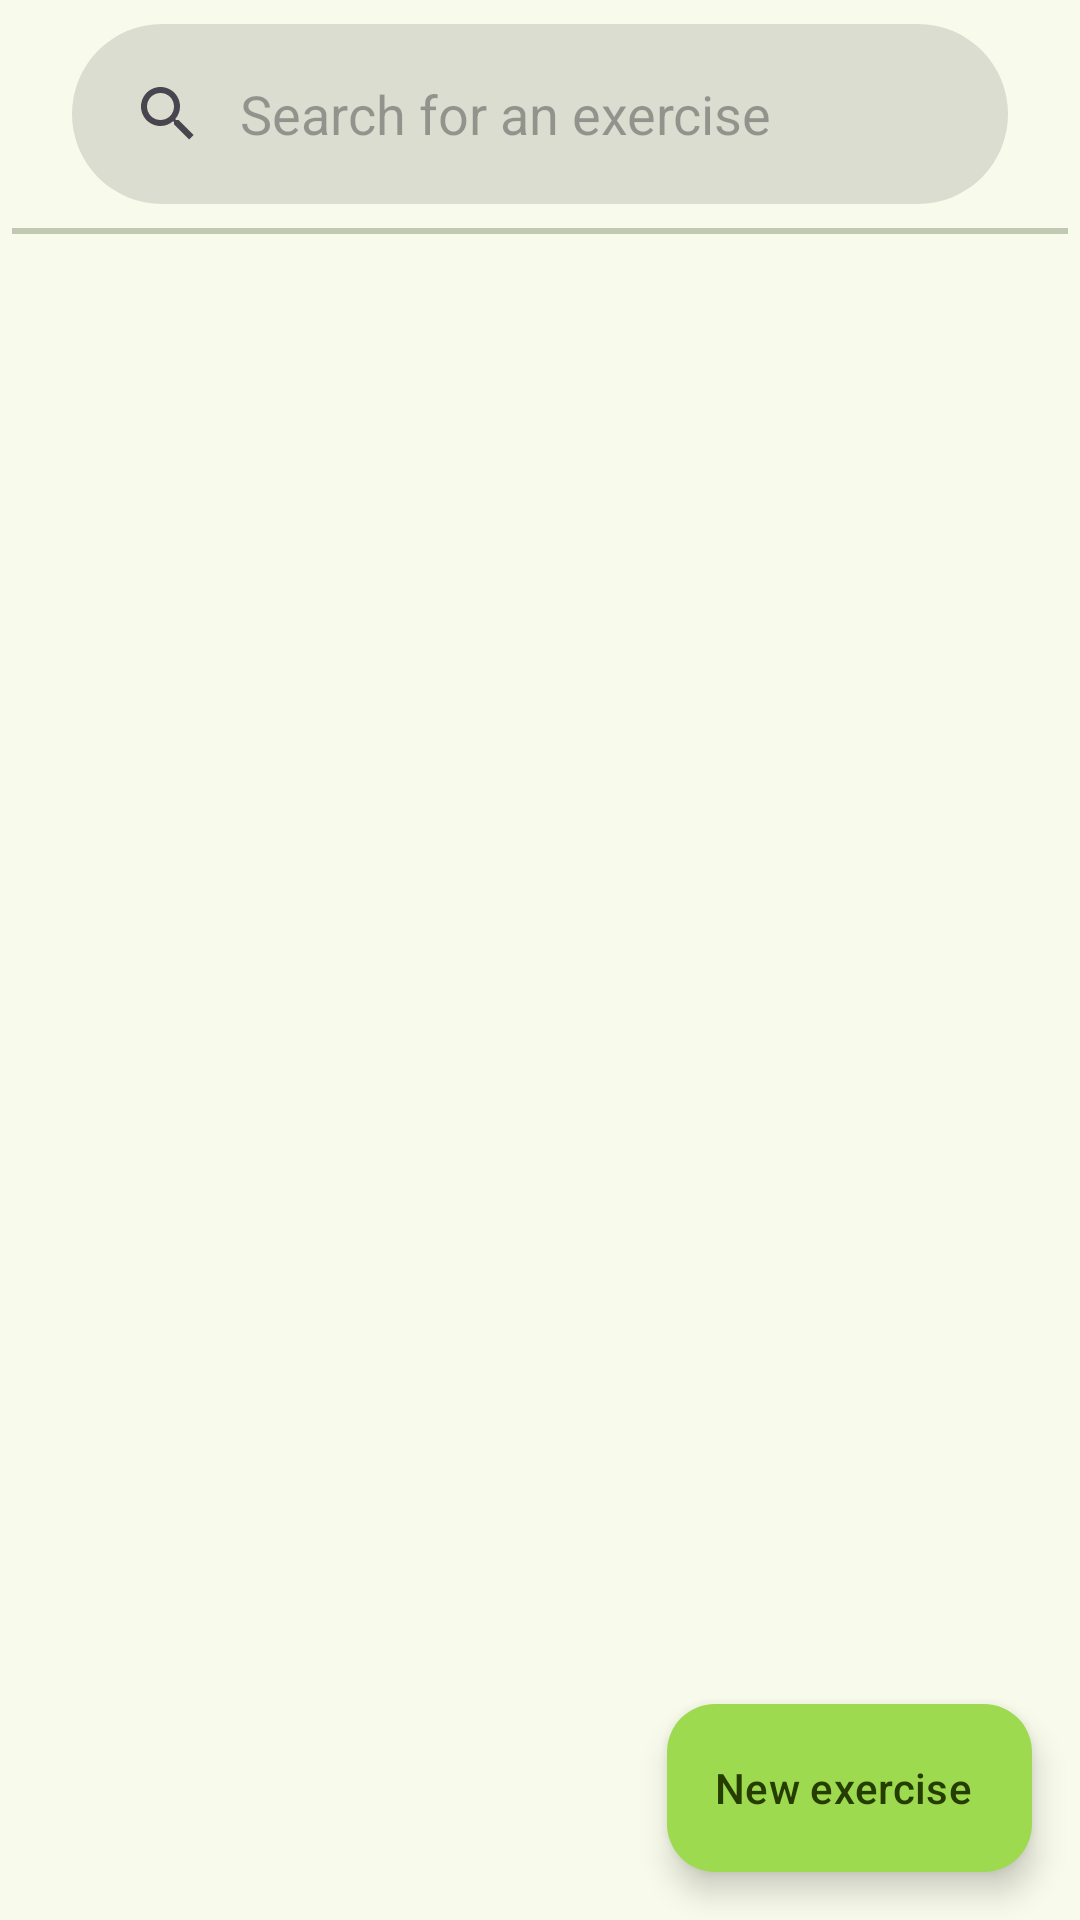

Layout XML and referenced resources for this Android screen:
<!-- AndroidManifest.xml: application theme AppTheme -->
<!-- res/layout/fragment_exercises.xml -->
<?xml version="1.0" encoding="utf-8"?>
<FrameLayout xmlns:android="http://schemas.android.com/apk/res/android"
    xmlns:app="http://schemas.android.com/apk/res-auto"
    xmlns:tools="http://schemas.android.com/tools"
    android:layout_width="match_parent"
    android:layout_height="match_parent"
    android:id="@+id/Fragment_ExercisesFragment"
    android:background="?android:attr/colorBackground"
    tools:context=".Exercise.ExercisesFragment">

    <androidx.constraintlayout.widget.ConstraintLayout
        android:layout_width="match_parent"
        android:layout_height="match_parent">

        <View
            android:id="@+id/view_HorizontalSeparator4"
            android:layout_width="0dp"
            android:layout_height="2dp"
            android:layout_marginStart="4dp"
            android:layout_marginTop="8dp"
            android:layout_marginEnd="4dp"
            android:background="?attr/colorOutlineVariant"
            app:layout_constraintEnd_toEndOf="parent"
            app:layout_constraintStart_toStartOf="parent"
            app:layout_constraintTop_toBottomOf="@+id/searchView_SearchForExercise" />

        <androidx.recyclerview.widget.RecyclerView
            android:id="@+id/recyclerView_ExerciseList"
            android:layout_width="0dp"
            android:layout_height="0dp"
            android:layout_marginStart="8dp"
            android:layout_marginTop="4dp"
            android:layout_marginEnd="8dp"
            android:contentDescription="List of all exercises"
            android:scrollbars="vertical"
            app:layout_constraintBottom_toBottomOf="parent"
            app:layout_constraintEnd_toEndOf="parent"
            app:layout_constraintHorizontal_bias="0.0"
            app:layout_constraintStart_toStartOf="parent"
            app:layout_constraintTop_toBottomOf="@+id/view_HorizontalSeparator4" />

        <SearchView
            android:id="@+id/searchView_SearchForExercise"
            android:layout_width="0dp"
            android:layout_height="60dp"
            android:layout_marginHorizontal="16dp"
            android:layout_marginStart="24dp"
            android:layout_marginTop="8dp"
            android:layout_marginEnd="24dp"
            android:background="@drawable/rounded_square_for_background"
            android:iconifiedByDefault="false"
            android:queryBackground="@null"
            android:queryHint="@string/search_exercises"
            app:layout_constraintEnd_toEndOf="parent"
            app:layout_constraintStart_toStartOf="parent"
            app:layout_constraintTop_toTopOf="parent" />

        <com.google.android.material.floatingactionbutton.ExtendedFloatingActionButton
            android:id="@+id/floatingActionButton_AddExercise4"
            android:layout_width="wrap_content"
            android:layout_height="wrap_content"
            android:layout_marginEnd="16dp"
            android:layout_marginBottom="16dp"
            android:contentDescription="@string/new_exercise"
            android:text="@string/new_exercise"
            app:icon="@drawable/add_icon"
            app:layout_constraintBottom_toBottomOf="parent"
            app:layout_constraintEnd_toEndOf="parent" />
    </androidx.constraintlayout.widget.ConstraintLayout>
</FrameLayout>
<!-- resources referenced by this layout -->
<resources>
  <!-- drawable rounded_square_for_background (drawable) -->
  <?xml version="1.0" encoding="utf-8"?>
  <shape xmlns:android="http://schemas.android.com/apk/res/android">
      <solid android:color="?attr/colorControlHighlight"/>
      <corners android:radius="130dp"/>
      <padding android:left="0dp"
          android:bottom="0dp"
          android:right="0dp"
          android:top="0dp"/>
  </shape>
  <string name="new_exercise">New exercise</string>
  <string name="search_exercises">Search for an exercise</string>
  <color name="md_theme_primary">#416900</color>
  <color name="md_theme_onPrimary">#FFFFFF</color>
  <color name="md_theme_primaryContainer">#9EDA4F</color>
  <color name="md_theme_onPrimaryContainer">#253E00</color>
  <color name="md_theme_secondary">#4E662F</color>
  <color name="md_theme_onSecondary">#FFFFFF</color>
  <color name="md_theme_secondaryContainer">#D2EEAA</color>
  <color name="md_theme_onSecondaryContainer">#39501C</color>
  <color name="md_theme_tertiary">#006D42</color>
  <color name="md_theme_onTertiary">#FFFFFF</color>
  <color name="md_theme_tertiaryContainer">#36E495</color>
  <color name="md_theme_onTertiaryContainer">#004126</color>
  <color name="md_theme_error">#BA1A1A</color>
  <color name="md_theme_onError">#FFFFFF</color>
  <color name="md_theme_errorContainer">#FFDAD6</color>
  <color name="md_theme_onErrorContainer">#410002</color>
  <color name="md_theme_background">#F8FBEB</color>
  <color name="md_theme_onBackground">#191D13</color>
  <color name="md_theme_surface">#F8FBEB</color>
  <color name="md_theme_onSurface">#191D13</color>
  <color name="md_theme_surfaceVariant">#DEE5CE</color>
  <color name="md_theme_onSurfaceVariant">#424938</color>
  <color name="md_theme_outline">#737A66</color>
  <color name="md_theme_outlineVariant">#C2C9B3</color>
  <color name="md_theme_inverseSurface">#2E3227</color>
  <color name="md_theme_inverseOnSurface">#EFF2E3</color>
  <color name="md_theme_inversePrimary">#9CD84D</color>
  <color name="md_theme_primaryFixed">#B7F566</color>
  <color name="md_theme_onPrimaryFixed">#102000</color>
  <color name="md_theme_primaryFixedDim">#9CD84D</color>
  <color name="md_theme_onPrimaryFixedVariant">#304F00</color>
  <color name="md_theme_secondaryFixed">#D0ECA8</color>
  <color name="md_theme_onSecondaryFixed">#102000</color>
  <color name="md_theme_secondaryFixedDim">#B4D08E</color>
  <color name="md_theme_onSecondaryFixedVariant">#374D1A</color>
  <color name="md_theme_tertiaryFixed">#5AFEAC</color>
  <color name="md_theme_onTertiaryFixed">#002111</color>
  <color name="md_theme_tertiaryFixedDim">#31E192</color>
  <color name="md_theme_onTertiaryFixedVariant">#005231</color>
  <color name="md_theme_surfaceDim">#D8DCCC</color>
  <color name="md_theme_surfaceBright">#F8FBEB</color>
  <color name="md_theme_surfaceContainerLowest">#FFFFFF</color>
  <color name="md_theme_surfaceContainerLow">#F2F5E5</color>
  <color name="md_theme_surfaceContainer">#ECEFE0</color>
  <color name="md_theme_surfaceContainerHigh">#E7EADA</color>
  <color name="md_theme_surfaceContainerHighest">#E1E4D5</color>
  <color name="colorDelete">#FFB4AB</color>
  <color name="colorOnDelete">#FFFFFF</color>
  <color name="colorDeleteContainer">#A91717</color>
  <color name="colorOnDeleteContainer">#FFF7F6</color>
</resources>
